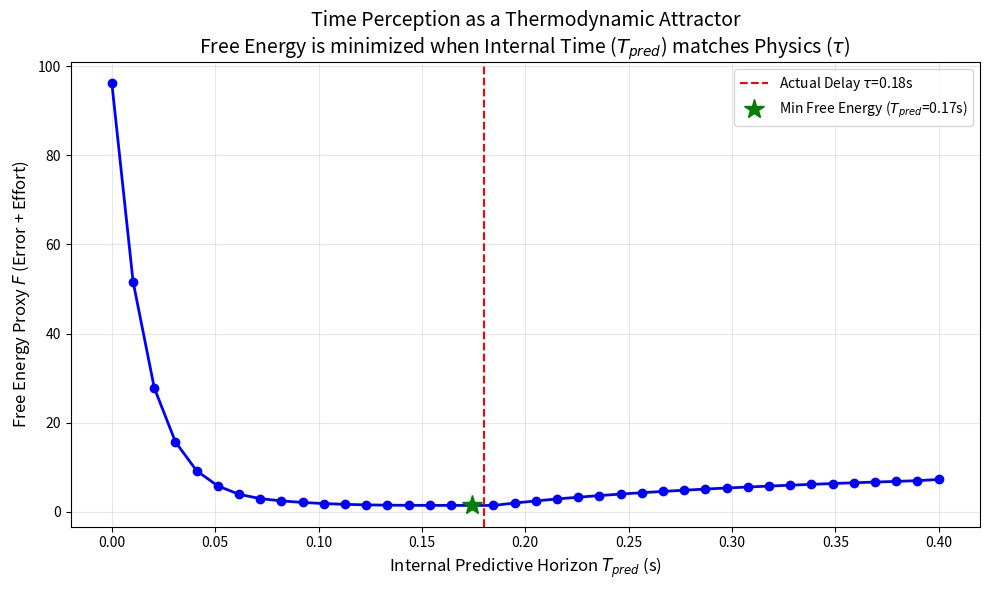
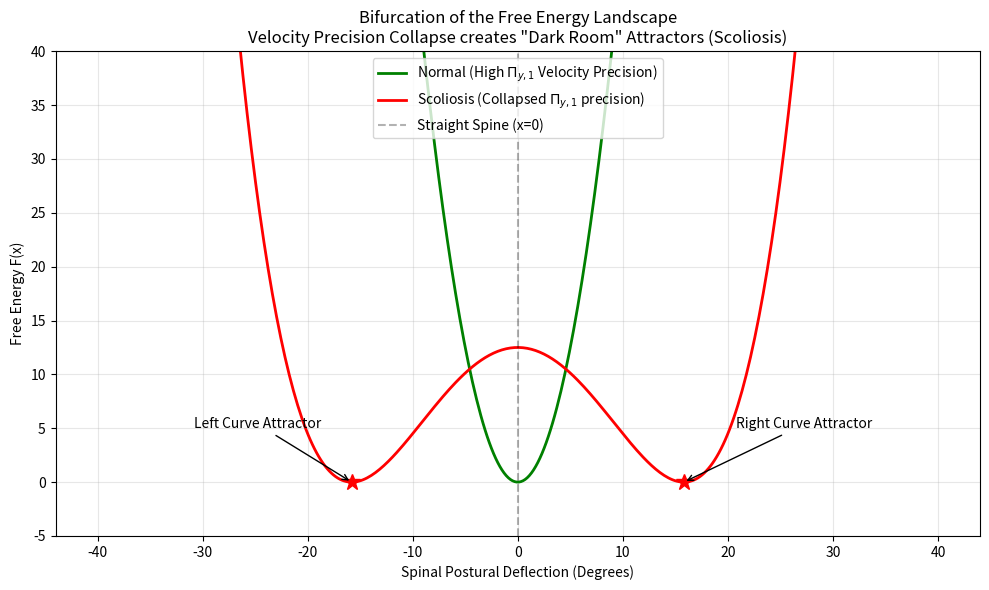

These charts were generated, in order, by the following Python code:
import numpy as np
import matplotlib.pyplot as plt
import os
import pandas as pd
import seaborn as sns

def setup_directories():
    os.makedirs('outputs/embodied_time', exist_ok=True)

def dynamics(x, u, g=9.81, L=1.0, m=1.0):
    """Non-linear inverted pendulum dynamics."""
    theta, omega = x
    dtheta = omega
    # Equation of motion: ml^2 \ddot{\theta} = mgl \sin(\theta) + u
    domega = (g / L) * np.sin(theta) + u / (m * L**2)
    return np.array([dtheta, domega])

def rk4(x, u, dt, L=1.0, m=1.0):
    """Runge-Kutta 4 integration."""
    k1 = dynamics(x, u, L=L, m=m)
    k2 = dynamics(x + 0.5 * dt * k1, u, L=L, m=m)
    k3 = dynamics(x + 0.5 * dt * k2, u, L=L, m=m)
    k4 = dynamics(x + dt * k3, u, L=L, m=m)
    return x + (dt / 6.0) * (k1 + 2*k2 + 2*k3 + k4)

def compute_free_energy(pred_error_hist, effort_hist, alpha=1.0, beta=0.1):
    """
    Computes a proxy for Free Energy: F = alpha * Prediction_Error + beta * Control_Effort
    """
    total_pred_error = np.sum(np.nan_to_num(pred_error_hist))
    total_effort = np.sum(np.nan_to_num(effort_hist))
    return alpha * total_pred_error + beta * total_effort

def simulate_agent_full(tau, T_pred, L=1.0, m=1.0, Kp=20.0, Kd=8.0, T=4.0, dt=0.01):
    """
    Simulates a predictive agent and returns detailed history for Free Energy computation.
    """
    steps = int(T / dt)
    delay_steps = int(tau / dt)
    pred_steps = int(T_pred / dt)

    x = np.zeros((steps, 2))
    u = np.zeros(steps)
    pred_error = np.zeros(steps)

    # Initial condition: 5 degrees perturbation (0.087 rad)
    x[0] = np.array([0.087, 0.0])

    stable = True

    for i in range(steps - 1):
        obs_idx = max(0, i - delay_steps)
        x_obs = x[obs_idx]

        # Predict state forward by T_pred
        x_hat = np.copy(x_obs)
        if pred_steps > 0:
            for j in range(pred_steps):
                idx_u = obs_idx + j
                if idx_u < i:
                    u_hat = u[idx_u]
                else:
                    u_hat = 0.0 # No action assumed in the un-acted future
                x_hat = rk4(x_hat, u_hat, dt, L=L, m=m)

        # Assuming x[i] is the true state at time i (only known by a perfect observer)
        # Prediction error is the difference between predicted state and true state
        # In actual biology, true state isn't known, but we compute it to quantify the Free Energy of the system
        pred_error[i] = np.linalg.norm(x_hat - x[i])

        # Control based on predicted state
        u[i] = -Kp * x_hat[0] - Kd * x_hat[1]
        x[i+1] = rk4(x[i], u[i], dt, L=L, m=m)

        if abs(x[i+1, 0]) > np.pi/2:
            stable = False
            # Penalize heavily if it falls
            pred_error[i:] = 1000.0
            u[i:] = 1000.0
            break

    # Calculate Free Energy proxy
    F = compute_free_energy(pred_error, np.abs(u)*dt)
    total_effort = np.sum(np.abs(u)*dt)

    return stable, F, total_effort, x, u, pred_error

def exp1_free_energy_landscape():
    print("Running Experiment 1: Free Energy Landscape...")
    tau = 0.18  # 180ms delay
    T_preds = np.linspace(0.0, 0.4, 40)

    results = []

    for T_pred in T_preds:
        stable, F, effort, _, _, _ = simulate_agent_full(tau, T_pred)
        results.append({
            'T_pred': T_pred,
            'Free_Energy': F if stable else np.nan,
            'Stable': stable,
            'Control_Effort': effort if stable else np.nan
        })

    df = pd.DataFrame(results)
    df.to_csv('outputs/embodied_time/free_energy_landscape.csv', index=False)

    # Plot
    plt.figure(figsize=(10, 6))
    plt.plot(df['T_pred'], df['Free_Energy'], 'b-', linewidth=2, marker='o')
    plt.axvline(tau, color='r', linestyle='--', label=f'Actual Delay $\\tau$={tau}s')

    # Mark min Free Energy
    if not df['Free_Energy'].isna().all():
        min_idx = df['Free_Energy'].idxmin()
        min_T_pred = df.loc[min_idx, 'T_pred']
        min_F = df.loc[min_idx, 'Free_Energy']
        plt.plot(min_T_pred, min_F, 'g*', markersize=15, label=f'Min Free Energy ($T_{{pred}}$={min_T_pred:.2f}s)')

    plt.title('Time Perception as a Thermodynamic Attractor\nFree Energy is minimized when Internal Time ($T_{pred}$) matches Physics ($\\tau$)', fontsize=14)
    plt.xlabel('Internal Predictive Horizon $T_{pred}$ (s)', fontsize=12)
    plt.ylabel('Free Energy Proxy $F$ (Error + Effort)', fontsize=12)
    plt.grid(True, alpha=0.3)
    plt.legend()
    plt.tight_layout()
    plt.savefig('outputs/embodied_time/free_energy_landscape.png', dpi=300)
    plt.close()
    print("Experiment 1 complete.")

def exp2_developmental_scaling():
    print("Running Experiment 2: Generative Model Bifurcation (Free Energy Landscape)...")
    # We create a more advanced conceptual visualization: The Energy Deficit Window
    # induces a pitchfork bifurcation in the Free Energy Landscape

    # Simulating the Free Energy F(x) = U(x) - T S
    # For a delayed system with degrading velocity precision (Kd collapse)
    x_range = np.linspace(-40, 40, 400)

    fig, ax = plt.subplots(figsize=(10, 6))

    # 1. Normal State (High precision Kd, Adaptive model)
    # Deep single minimum at x=0
    F_normal = 0.5 * (x_range)**2
    ax.plot(x_range, F_normal, 'g-', linewidth=2, label='Normal (High $\Pi_{y,1}$ Velocity Precision)')

    # 2. Onset of Rapid Growth (Precision starts dropping)
    F_transition = 0.1 * (x_range)**2 - 0.005 * (x_range)**4

    # 3. Pathological State (Derivative Gain Trap, Low precision Kd)
    # Pitchfork bifurcation: x=0 becomes a local maximum, creating two "Dark Room" minima (Lenke 1 types)
    F_scoliosis = -0.1 * (x_range)**2 + 0.0002 * (x_range)**4
    F_scoliosis -= np.min(F_scoliosis) # Normalize bottom to zero for visualization
    ax.plot(x_range, F_scoliosis, 'r-', linewidth=2, label='Scoliosis (Collapsed $\Pi_{y,1}$ precision)')

    ax.set_ylim(-5, 40)
    ax.set_xlabel('Spinal Postural Deflection (Degrees)')
    ax.set_ylabel('Free Energy F(x)')
    ax.set_title('Bifurcation of the Free Energy Landscape\nVelocity Precision Collapse creates "Dark Room" Attractors (Scoliosis)')
    ax.axvline(0, color='k', linestyle='--', alpha=0.3, label='Straight Spine (x=0)')

    # Annotate local minima
    minima_x = np.sqrt(0.1 / (2 * 0.0002))
    ax.plot([-minima_x, minima_x], [0, 0], 'r*', markersize=12)
    ax.annotate('Left Curve Attractor', xy=(-minima_x, 0), xytext=(-minima_x-15, 5), arrowprops=dict(facecolor='black', arrowstyle='->'))
    ax.annotate('Right Curve Attractor', xy=(minima_x, 0), xytext=(minima_x+5, 5), arrowprops=dict(facecolor='black', arrowstyle='->'))

    ax.legend(loc='upper center')
    ax.grid(True, alpha=0.3)

    plt.tight_layout()
    plt.savefig('outputs/embodied_time/fep_bifurcation_landscape.png', dpi=300)
    plt.close()

    print("Experiment 2 complete.")

if __name__ == "__main__":
    setup_directories()
    exp1_free_energy_landscape()
    exp2_developmental_scaling()
